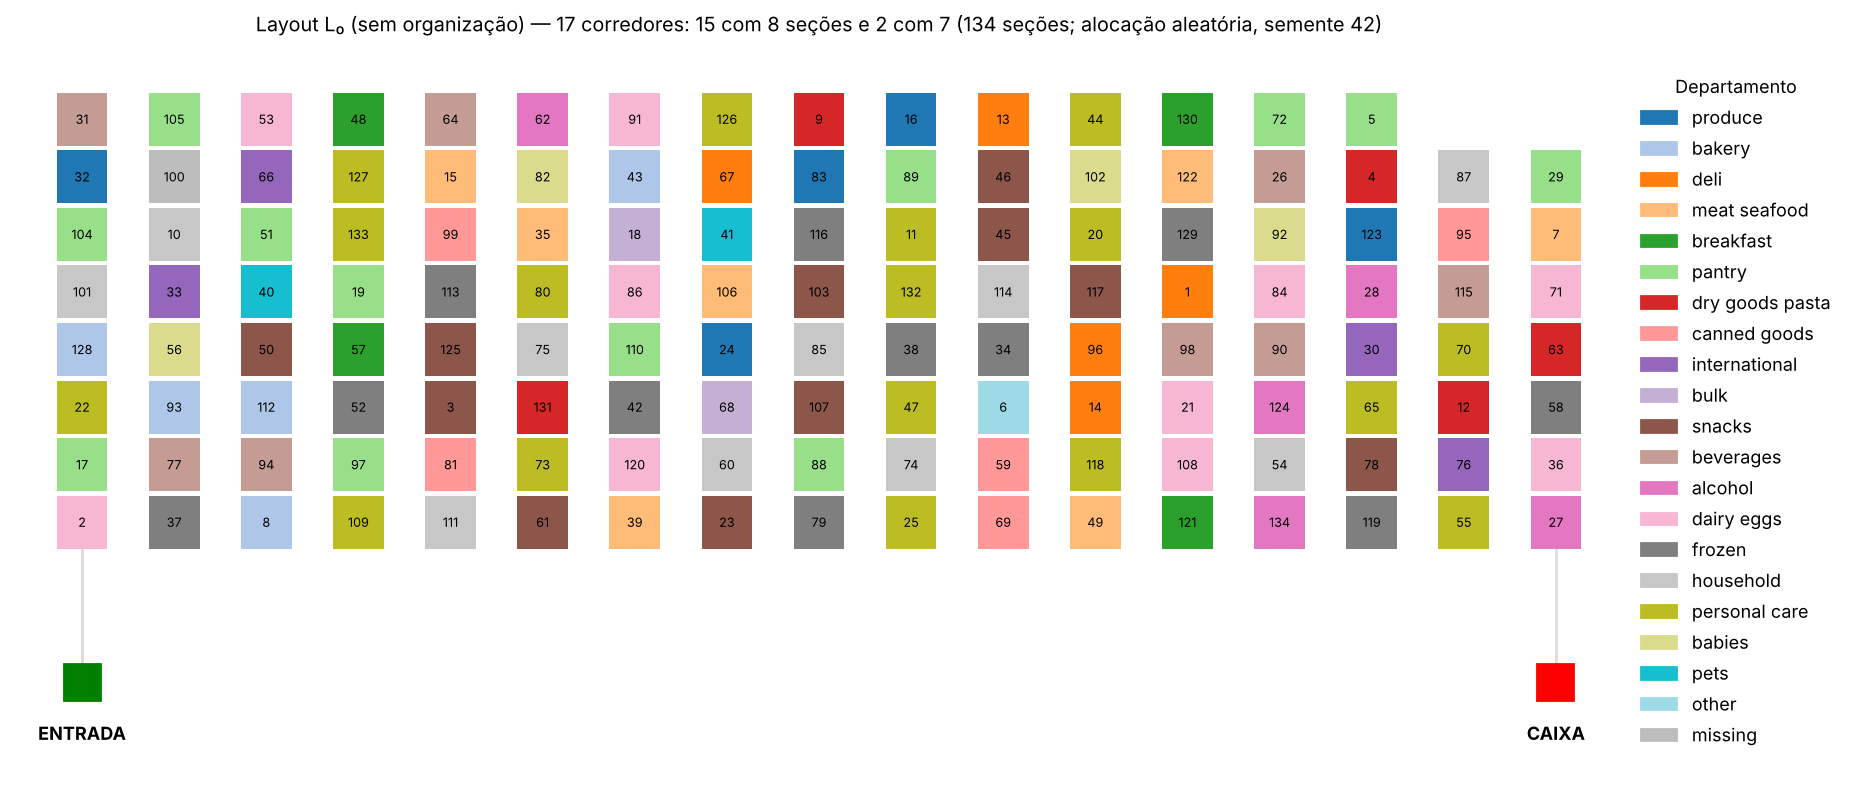

Source data for this figure (header and first rows):
aisle_id, aisle, department_id, department, corredor, posicao_na_frente
2, specialty cheeses, 16, dairy eggs, 1, 1
17, baking ingredients, 13, pantry, 1, 2
22, hair care, 11, personal care, 1, 3
128, tortillas flat bread, 3, bakery, 1, 4
101, air fresheners candles, 17, household, 1, 5
104, spices seasonings, 13, pantry, 1, 6
32, packaged produce, 4, produce, 1, 7
31, refrigerated, 7, beverages, 1, 8
37, ice cream ice, 1, frozen, 2, 1
77, soft drinks, 7, beverages, 2, 2
93, breakfast bakery, 3, bakery, 2, 3
56, diapers wipes, 18, babies, 2, 4
33, kosher foods, 6, international, 2, 5
10, kitchen supplies, 17, household, 2, 6
100, missing, 21, missing, 2, 7
105, doughs gelatins bake mixes, 13, pantry, 2, 8
8, bakery desserts, 3, bakery, 3, 1
94, tea, 7, beverages, 3, 2
112, bread, 3, bakery, 3, 3
50, fruit vegetable snacks, 19, snacks, 3, 4
40, dog food care, 8, pets, 3, 5
51, preserved dips spreads, 13, pantry, 3, 6
66, asian foods, 6, international, 3, 7
53, cream, 16, dairy eggs, 3, 8
109, skin care, 11, personal care, 4, 1
97, baking supplies decor, 13, pantry, 4, 2
52, frozen breakfast, 1, frozen, 4, 3
57, granola, 14, breakfast, 4, 4
19, oils vinegars, 13, pantry, 4, 5
133, muscles joints pain relief, 11, personal care, 4, 6
127, body lotions soap, 11, personal care, 4, 7
48, breakfast bars pastries, 14, breakfast, 4, 8
111, plates bowls cups flatware, 17, household, 5, 1
81, canned jarred vegetables, 15, canned goods, 5, 2
3, energy granola bars, 19, snacks, 5, 3
125, trail mix snack mix, 19, snacks, 5, 4
113, frozen juice, 1, frozen, 5, 5
99, canned fruit applesauce, 15, canned goods, 5, 6
15, packaged seafood, 12, meat seafood, 5, 7
64, energy sports drinks, 7, beverages, 5, 8
61, cookies cakes, 19, snacks, 6, 1
73, facial care, 11, personal care, 6, 2
131, dry pasta, 9, dry goods pasta, 6, 3
75, laundry, 17, household, 6, 4
80, deodorants, 11, personal care, 6, 5
35, poultry counter, 12, meat seafood, 6, 6
82, baby accessories, 18, babies, 6, 7
62, white wines, 5, alcohol, 6, 8
39, seafood counter, 12, meat seafood, 7, 1
120, yogurt, 16, dairy eggs, 7, 2
42, frozen vegan vegetarian, 1, frozen, 7, 3
110, pickled goods olives, 13, pantry, 7, 4
86, eggs, 16, dairy eggs, 7, 5
18, bulk dried fruits vegetables, 10, bulk, 7, 6
43, buns rolls, 3, bakery, 7, 7
91, soy lactosefree, 16, dairy eggs, 7, 8
23, popcorn jerky, 19, snacks, 8, 1
60, trash bags liners, 17, household, 8, 2
68, bulk grains rice dried goods, 10, bulk, 8, 3
24, fresh fruits, 4, produce, 8, 4
... 74 more rows
